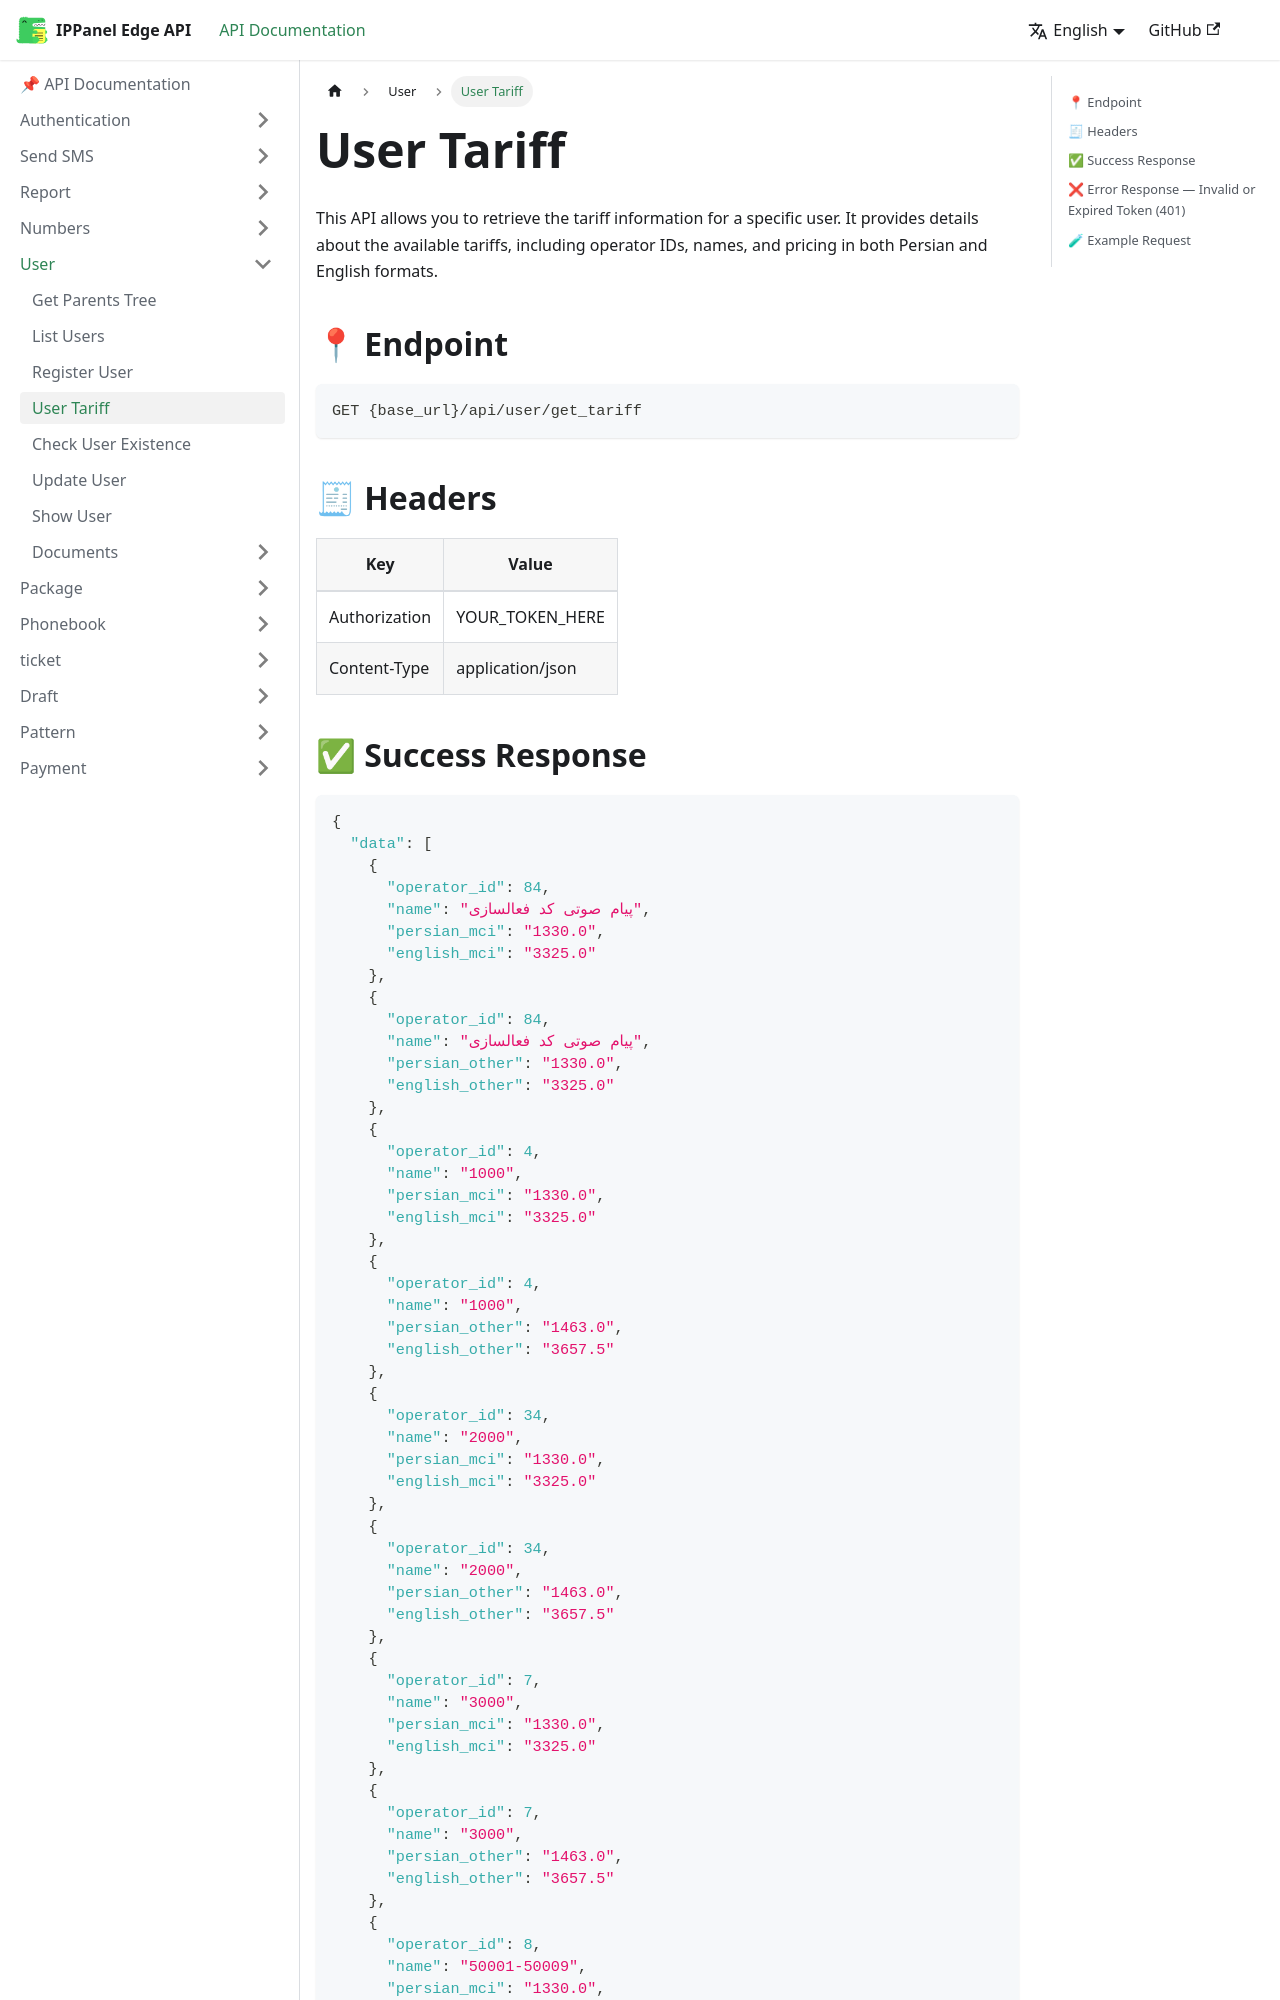

repository: ippanelcom/Edge-Document · page: docs/user/user-tariff/index.html · generator: docusaurus

# User Tariff

This API allows you to retrieve the tariff information for a specific user. It provides details about the available
tariffs, including operator IDs, names, and pricing in both Persian and English formats.

## 📍 Endpoint

```
GET {base_url}/api/user/get_tariff
```

## 🧾 Headers

| Key           | Value            |
|---------------|------------------|
| Authorization | YOUR_TOKEN_HERE  |
| Content-Type  | application/json |
